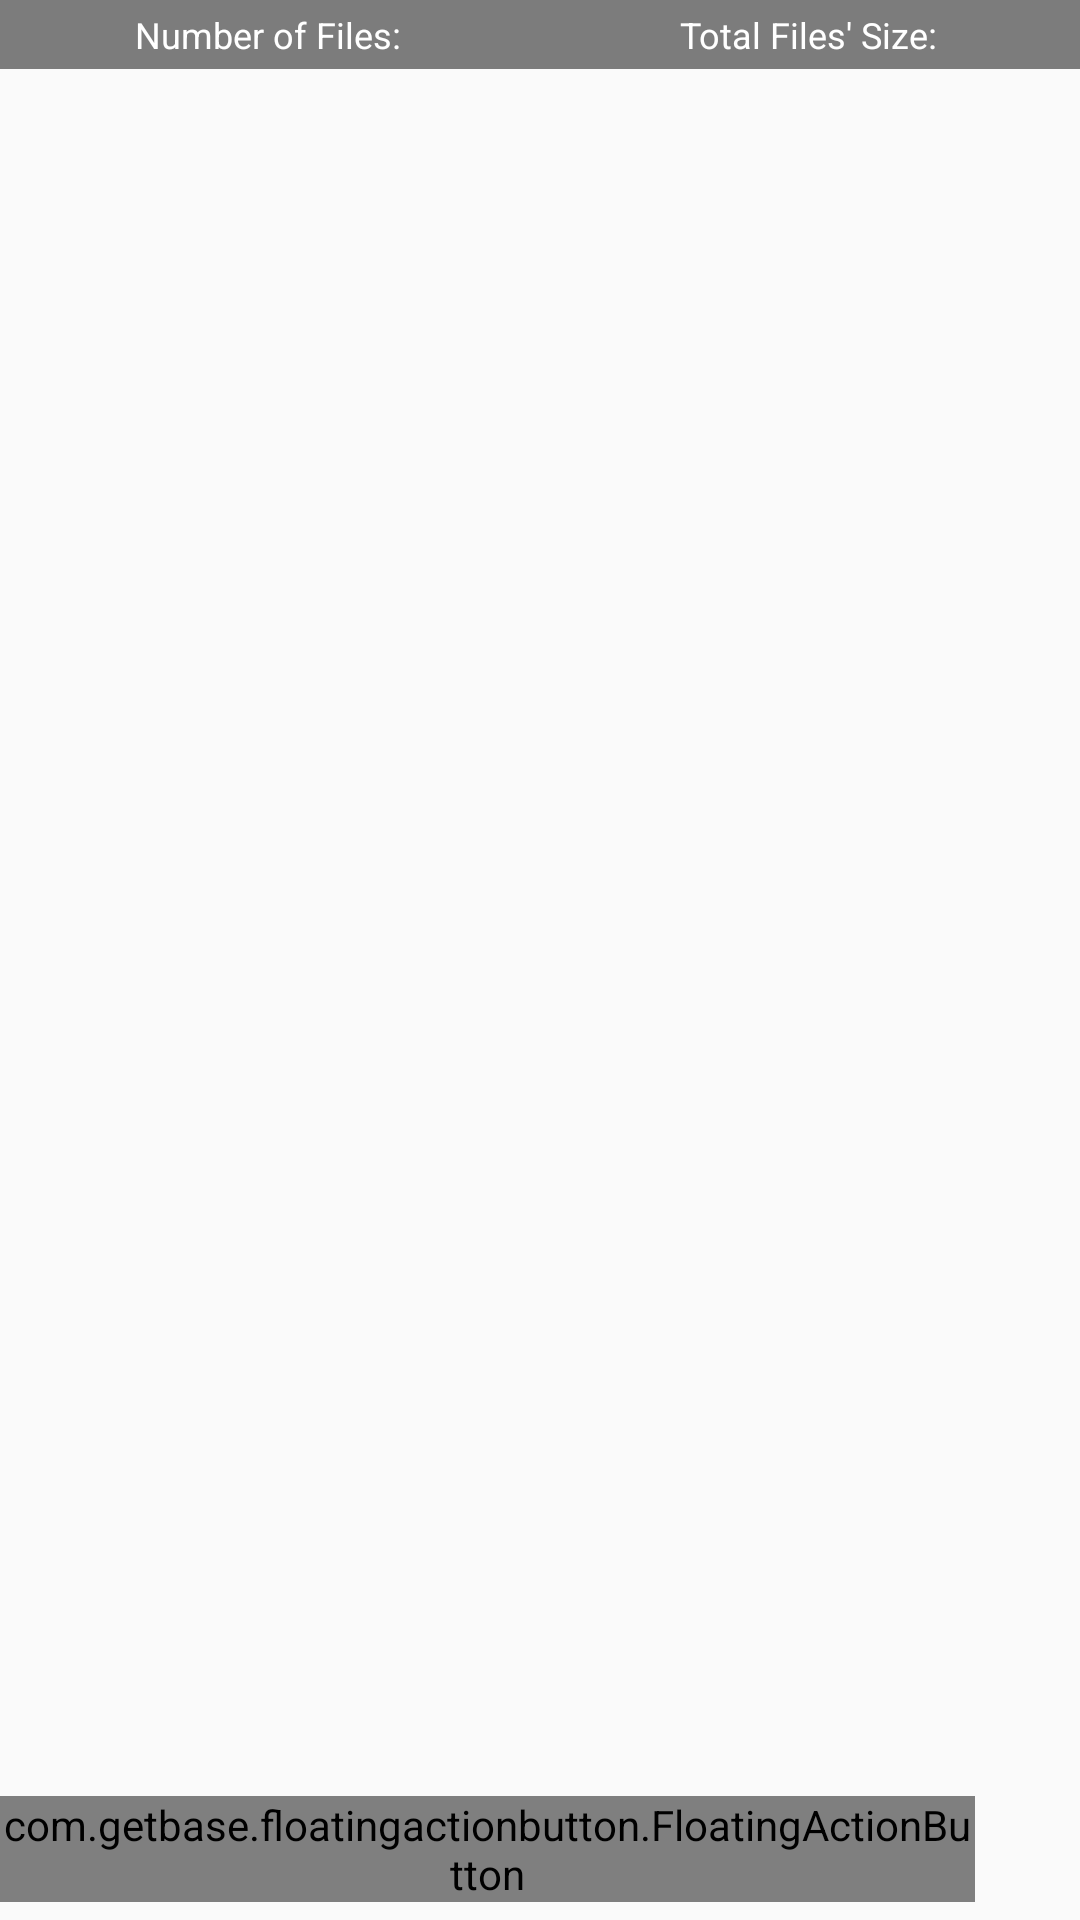

This screen was rendered from an Android layout file. Write that file and the resources it references.
<!-- AndroidManifest.xml: application theme AppTheme -->
<!-- res/layout/fragment_received_audio.xml -->
<?xml version="1.0" encoding="utf-8"?>
<FrameLayout xmlns:android="http://schemas.android.com/apk/res/android"
    xmlns:fab="http://schemas.android.com/apk/res-auto"
    android:orientation="vertical"
    android:layout_width="match_parent"
    android:layout_height="match_parent">

    <LinearLayout
        android:orientation="vertical"
        android:layout_width="match_parent"
        android:layout_height="match_parent">

        <LinearLayout
            android:orientation="horizontal"
            android:id="@+id/fileDetails_ll"
            android:layout_width="match_parent"
            android:background="#80000000"
            android:layout_height="23dp"
            android:layout_gravity="center_horizontal|top"
            android:gravity="center_horizontal">

            <TextView
                android:id="@+id/recAudio_NumFile_tv"
                android:layout_width="wrap_content"
                android:layout_weight="1"
                android:layout_height="wrap_content"
                android:layout_gravity="center"
                android:gravity="center"
                android:textColor="#fff"
                android:text="Number of Files: "
                android:textSize="12sp" />

            <TextView
                android:id="@+id/recAudio_TotalSize_tv"
                android:layout_width="wrap_content"
                android:layout_height="wrap_content"
                android:layout_gravity="center"
                android:layout_weight="1"
                android:gravity="center"
                android:text="Total Files' Size: "
                android:textColor="#fff"
                android:textSize="12sp" />
        </LinearLayout>

        <ListView
            android:layout_width="match_parent"
            android:layout_height="match_parent"
            android:paddingRight="10dp"
            android:paddingLeft="10dp"
            android:id="@+id/listView_recAudio"
            android:layout_gravity="center_horizontal"
            android:gravity="center" />

    </LinearLayout>

    <com.getbase.floatingactionbutton.FloatingActionButton
        android:id="@+id/btn_delete_selected_RecAudio"
        android:layout_width="wrap_content"
        android:layout_height="wrap_content"
        android:layout_gravity="bottom|right"
        android:layout_marginRight="90dp"
        android:layout_marginBottom="6dp"
        fab:fab_colorNormal="@color/material_blue_grey_800"
        fab:fab_size="mini"
        fab:fab_icon="@drawable/delete64"
        fab:fab_title="Settings Coming Soon"
        fab:fab_colorPressed="#3f51b5" />

    <com.getbase.floatingactionbutton.FloatingActionButton
        android:id="@+id/btn_delete_all_RecAudio"
        android:layout_width="wrap_content"
        android:layout_height="wrap_content"
        android:layout_gravity="bottom|right"
        android:layout_marginRight="35dp"
        android:layout_marginBottom="6dp"
        fab:fab_colorNormal="@color/fab_delete_all"
        fab:fab_size="mini"
        fab:fab_icon="@drawable/delete_all64"
        fab:fab_title="Settings Coming Soon"
        fab:fab_colorPressed="#3f51b5" />

</FrameLayout>
<!-- resources referenced by this layout -->
<resources>
  <color name="fab_delete_all">#e68a42ae</color>
  <!-- drawable delete_all64: png bitmap (drawable, 1326 bytes) -->
  <style name="AppTheme" parent="Theme.AppCompat.Light.NoActionBar">
          <item name="colorPrimary">#5851bd</item>
          <item name="colorPrimaryDark">#3e3894</item>
          <item name="colorAccent">#f50057</item>
          <item name="windowActionBar">false</item>
      </style>
</resources>
